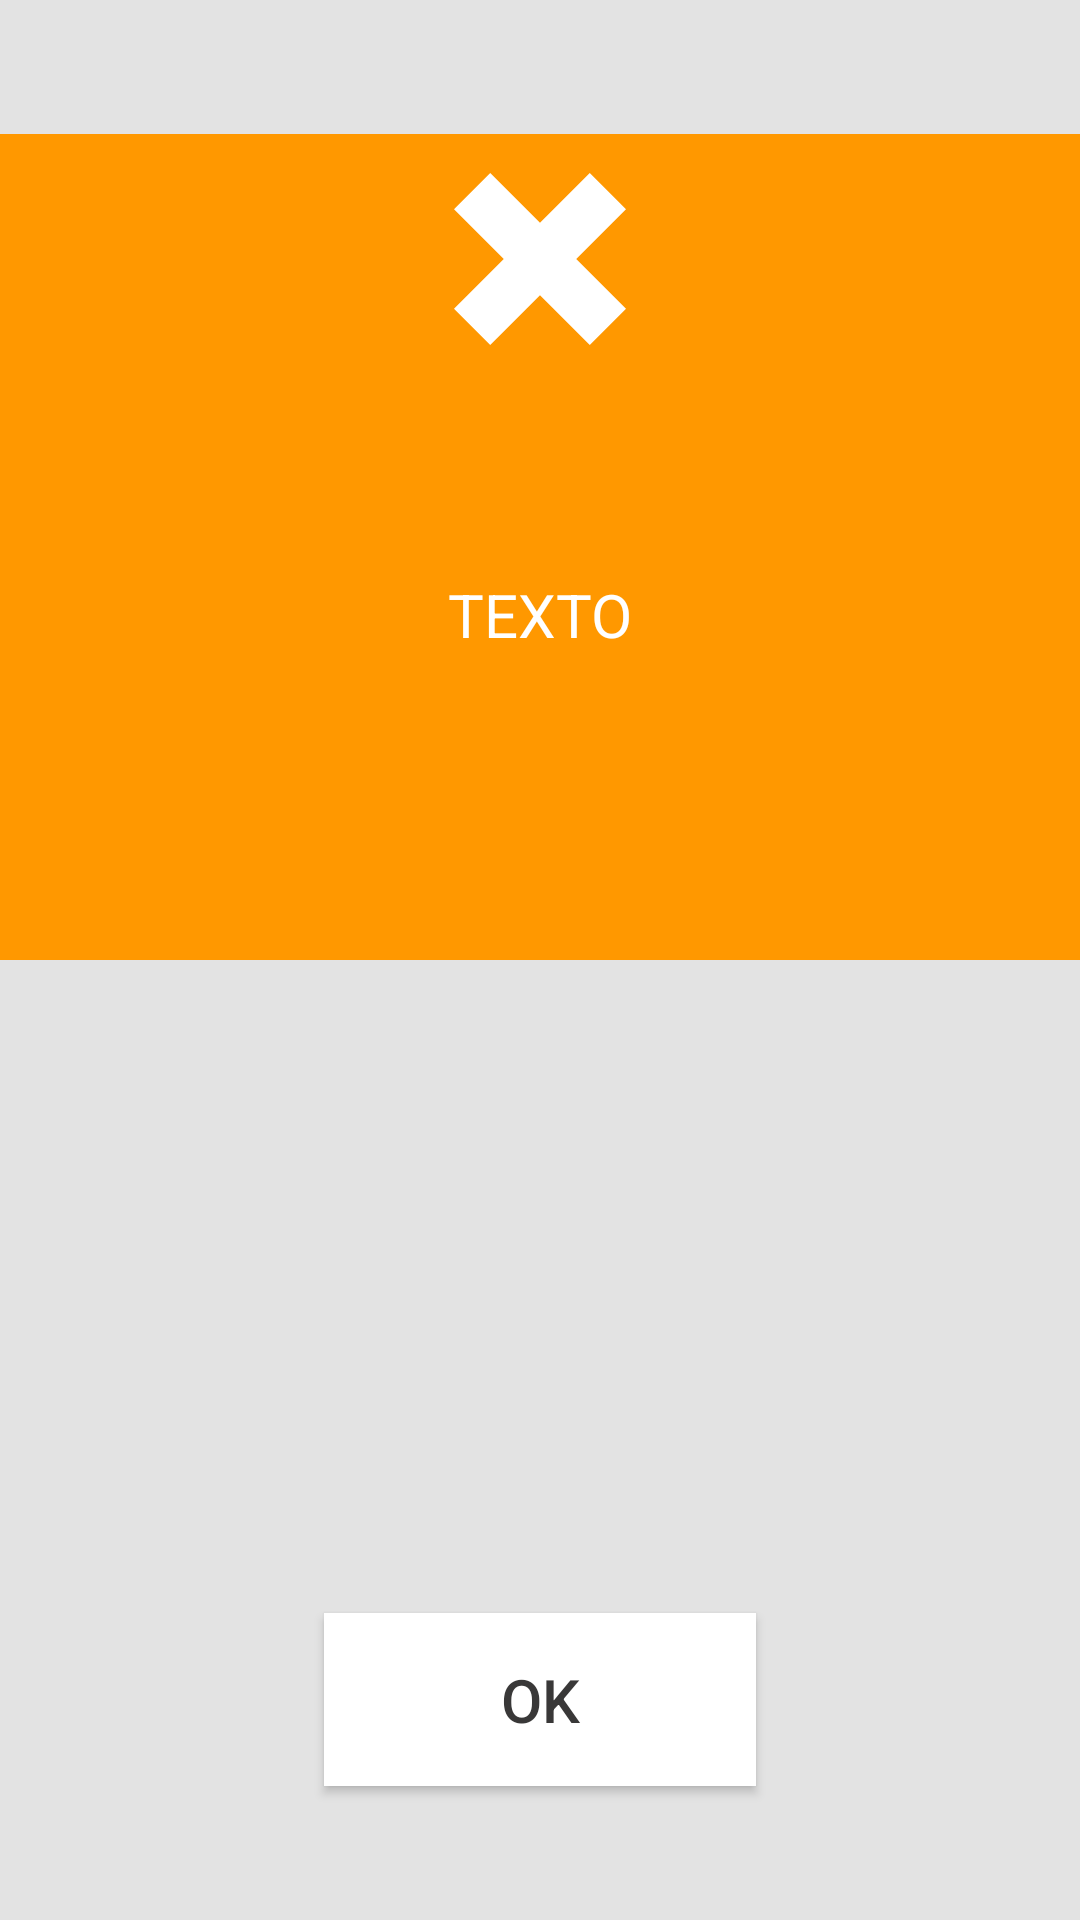

Produce the Android XML layout that renders to this screen, including the resource entries it uses.
<!-- AndroidManifest.xml: application theme Theme.QRReader.NoActionBar -->
<!-- res/layout/custom_dialog_error.xml -->
<RelativeLayout xmlns:android="http://schemas.android.com/apk/res/android"
    xmlns:app="http://schemas.android.com/apk/res-auto"
    xmlns:tools="http://schemas.android.com/tools"
    android:layout_width="match_parent"
    android:layout_height="match_parent"
    android:background="#ffffffff"
    android:orientation="vertical">

    <androidx.constraintlayout.widget.ConstraintLayout
        android:layout_width="match_parent"
        android:layout_height="match_parent"
        android:background="#E3E3E3">

        <ImageView
            android:id="@+id/imageView3"
            android:layout_width="0dp"
            android:layout_height="0dp"
            app:layout_constraintBottom_toTopOf="@+id/guideline62"
            app:layout_constraintEnd_toEndOf="parent"
            app:layout_constraintTop_toTopOf="parent"
            app:layout_constraintVertical_bias="0.0"
            app:srcCompat="@drawable/ic_cross" />

        <View
            android:id="@+id/view10"
            android:layout_width="0dp"
            android:layout_height="0dp"
            android:background="#FF9800"
            app:layout_constraintBottom_toTopOf="@+id/guideline62"
            app:layout_constraintEnd_toEndOf="parent"
            app:layout_constraintStart_toStartOf="parent"
            app:layout_constraintTop_toTopOf="@+id/guideline94" />

        <ImageView
            android:id="@+id/imageView8"
            android:layout_width="0dp"
            android:layout_height="0dp"
            android:background="#FF9800"
            app:layout_constraintBottom_toTopOf="@+id/guideline84"
            app:layout_constraintEnd_toStartOf="@+id/guideline95"
            app:layout_constraintHorizontal_bias="0.493"
            app:layout_constraintStart_toStartOf="@+id/guideline96"
            app:layout_constraintTop_toTopOf="@+id/guideline94"
            app:layout_constraintVertical_bias="0.523"
            app:srcCompat="@drawable/ic_cross" />

        <TextView
            android:id="@+id/text_dialog"
            android:layout_width="0dp"
            android:layout_height="wrap_content"
            android:gravity="center_horizontal"
            android:text="TEXTO"
            android:textColor="#FFFFFF"
            android:textSize="20sp"
            app:layout_constraintBottom_toBottomOf="@+id/imageView3"
            app:layout_constraintEnd_toStartOf="@+id/guideline92"
            app:layout_constraintStart_toStartOf="@+id/guideline91"
            app:layout_constraintTop_toTopOf="@+id/guideline97" />

        <androidx.appcompat.widget.AppCompatButton
            android:id="@+id/btn_ok"
            android:layout_width="0dp"
            android:layout_height="0dp"
            android:background="#FFFFFF"
            android:gravity="center_vertical|center_horizontal"
            android:shadowColor="#000000"
            android:text="OK"
            android:textColor="#393838"
            android:textSize="20sp"
            app:layout_constraintBottom_toTopOf="@+id/guideline88"
            app:layout_constraintEnd_toStartOf="@+id/guideline90"
            app:layout_constraintStart_toStartOf="@+id/guideline89"
            app:layout_constraintTop_toTopOf="@+id/guideline87" />

        <androidx.constraintlayout.widget.Guideline
            android:id="@+id/guideline62"
            android:layout_width="wrap_content"
            android:layout_height="wrap_content"
            android:orientation="horizontal"
            app:layout_constraintGuide_percent="0.5" />

        <androidx.constraintlayout.widget.Guideline
            android:id="@+id/guideline93"
            android:layout_width="wrap_content"
            android:layout_height="wrap_content"
            android:orientation="horizontal"
            app:layout_constraintGuide_percent="0.5" />

        <androidx.constraintlayout.widget.Guideline
            android:id="@+id/guideline94"
            android:layout_width="wrap_content"
            android:layout_height="wrap_content"
            android:orientation="horizontal"
            app:layout_constraintGuide_percent="0.07" />

        <androidx.constraintlayout.widget.Guideline
            android:id="@+id/guideline97"
            android:layout_width="wrap_content"
            android:layout_height="wrap_content"
            android:orientation="horizontal"
            app:layout_constraintGuide_percent="0.14" />

        <androidx.constraintlayout.widget.Guideline
            android:id="@+id/guideline87"
            android:layout_width="wrap_content"
            android:layout_height="wrap_content"
            android:orientation="horizontal"
            app:layout_constraintGuide_percent="0.84" />

        <androidx.constraintlayout.widget.Guideline
            android:id="@+id/guideline88"
            android:layout_width="wrap_content"
            android:layout_height="wrap_content"
            android:orientation="horizontal"
            app:layout_constraintGuide_percent="0.93" />

        <androidx.constraintlayout.widget.Guideline
            android:id="@+id/guideline84"
            android:layout_width="wrap_content"
            android:layout_height="wrap_content"
            android:orientation="horizontal"
            app:layout_constraintGuide_percent="0.2" />

        <androidx.constraintlayout.widget.Guideline
            android:id="@+id/guideline89"
            android:layout_width="wrap_content"
            android:layout_height="wrap_content"
            android:orientation="vertical"
            app:layout_constraintGuide_percent="0.3" />

        <androidx.constraintlayout.widget.Guideline
            android:id="@+id/guideline91"
            android:layout_width="wrap_content"
            android:layout_height="wrap_content"
            android:orientation="vertical"
            app:layout_constraintGuide_percent="0.1" />

        <androidx.constraintlayout.widget.Guideline
            android:id="@+id/guideline92"
            android:layout_width="wrap_content"
            android:layout_height="wrap_content"
            android:orientation="vertical"
            app:layout_constraintGuide_percent="0.9" />

        <androidx.constraintlayout.widget.Guideline
            android:id="@+id/guideline90"
            android:layout_width="wrap_content"
            android:layout_height="wrap_content"
            android:orientation="vertical"
            app:layout_constraintGuide_percent="0.7" />

        <androidx.constraintlayout.widget.Guideline
            android:id="@+id/guideline95"
            android:layout_width="wrap_content"
            android:layout_height="wrap_content"
            android:orientation="vertical"
            app:layout_constraintGuide_percent="0.58" />

        <androidx.constraintlayout.widget.Guideline
            android:id="@+id/guideline96"
            android:layout_width="wrap_content"
            android:layout_height="wrap_content"
            android:orientation="vertical"
            app:layout_constraintGuide_percent="0.42" />

    </androidx.constraintlayout.widget.ConstraintLayout>

</RelativeLayout>
<!-- resources referenced by this layout -->
<resources>
  <!-- drawable ic_cross (drawable) -->
  <vector xmlns:android="http://schemas.android.com/apk/res/android"
      android:width="490dp"
      android:height="490dp"
      android:viewportWidth="490"
      android:viewportHeight="490">
    <path
        android:fillColor="#FFFFFF"
        android:pathData="M386.813,0l-141.813,141.812l-141.812,-141.812l-103.188,103.188l141.813,141.812l-141.813,141.812l103.187,103.187l141.813,-141.812l141.813,141.813l103.187,-103.188l-141.813,-141.813l141.813,-141.812z"/>
  </vector>
  <style name="Theme.QRReader.NoActionBar">
          <item name="windowActionBar">false</item>
          <item name="windowNoTitle">true</item>
      </style>
</resources>
